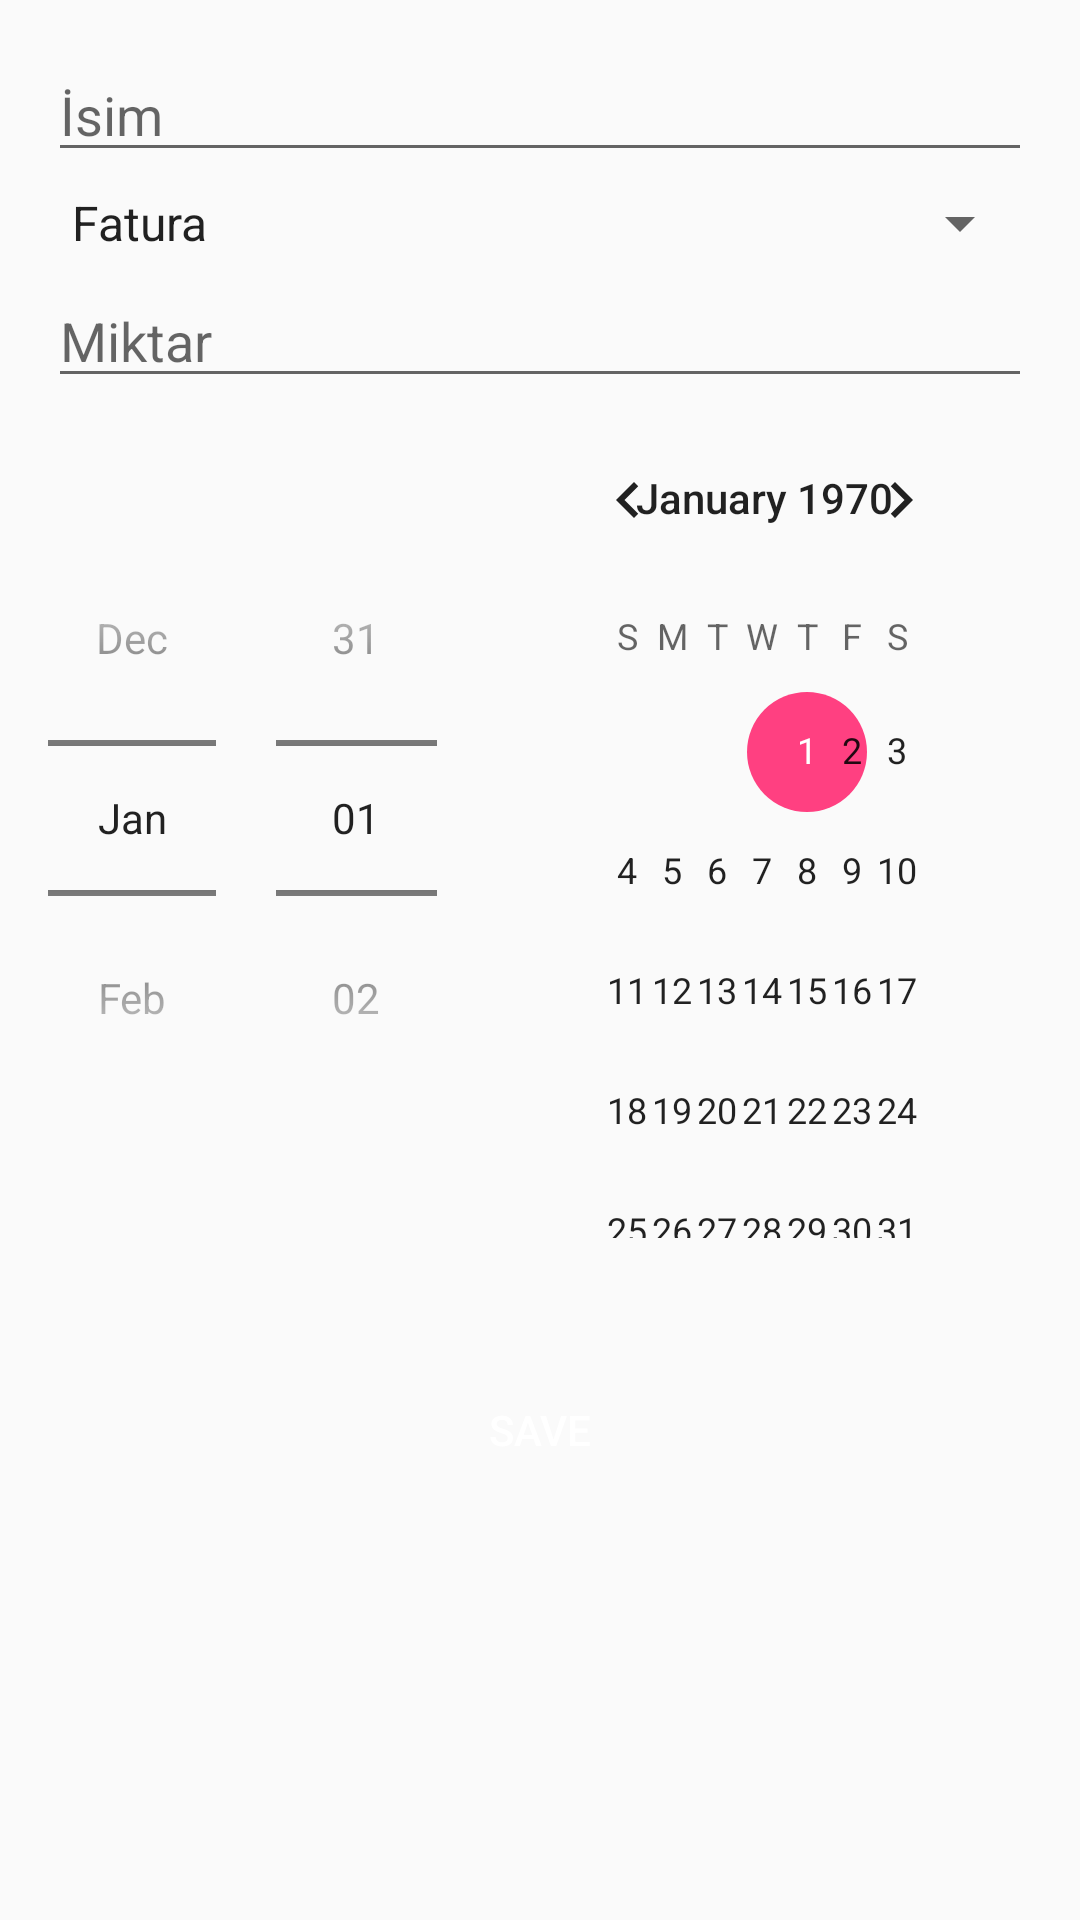

Produce the Android XML layout that renders to this screen, including the resource entries it uses.
<!-- AndroidManifest.xml: application theme AppTheme -->
<!-- res/layout/inputlayout.xml -->
<?xml version="1.0" encoding="utf-8"?>
<LinearLayout xmlns:android="http://schemas.android.com/apk/res/android"
    android:orientation="vertical"
    android:padding="16dp" android:layout_width="match_parent"
    android:layout_height="match_parent">


            <EditText
                android:id="@+id/nameEditText"
                android:layout_width="match_parent"
                android:layout_height="wrap_content"
                android:singleLine="true"
                android:hint= "İsim" />

            <Spinner
                android:layout_marginTop="5dp"
                android:layout_marginBottom="5dp"
                android:entries="@array/income_types"
                android:id="@+id/kategori"
                android:layout_width="match_parent"
                android:layout_height="wrap_content"
                android:singleLine="true"
                android:hint= "Kategori" />

                <EditText
                    android:inputType="number"
                    android:id="@+id/descEditText"
                    android:layout_width="match_parent"
                    android:layout_height="wrap_content"
                    android:singleLine="true"
                    android:hint= "Miktar" />
    <DatePicker
        android:id="@+id/inputlayout_datepicker"
        android:layout_width="match_parent"
        android:datePickerMode="spinner"
        android:layout_height="wrap_content">

    </DatePicker>




        <Button android:id="@+id/saveBtn"
            android:layout_width="fill_parent"
            android:layout_height="wrap_content"
            android:enabled="true"
            android:text="Save"
            android:clickable="true"
            android:background="@color/com_facebook_blue"
            android:layout_marginTop="40dp"
            android:textColor="@android:color/white"/>

</LinearLayout>
<!-- resources referenced by this layout -->
<resources>
  <string-array name="income_types">
          <item>Fatura</item>
          <item>Kira</item>
          <item>Yiyecek ve İçecek</item>
          <item>Hobi</item>
          <item>Ev Kirası</item>
          <item>Diğer</item>
          <item>Kişisel</item>
          <item>Maaş</item>
          <item>Alışveris</item>
          <item>Ulaşım</item>
          <item>Fazla Mesai</item>
  
      </string-array>
  <style name="AppTheme" parent="Theme.AppCompat.Light.DarkActionBar">
          
          <item name="colorPrimary">@color/colorPrimary</item>
          <item name="colorPrimaryDark">@color/colorPrimaryDark</item>
          <item name="windowActionBar">false</item>
          <item name="windowNoTitle">true</item>
  
          <item name="colorAccent">@color/colorAccent</item>
      </style>
  <color name="colorPrimary">#3F51B5</color>
  <color name="colorPrimaryDark">#303F9F</color>
  <color name="colorAccent">#FF4081</color>
</resources>
